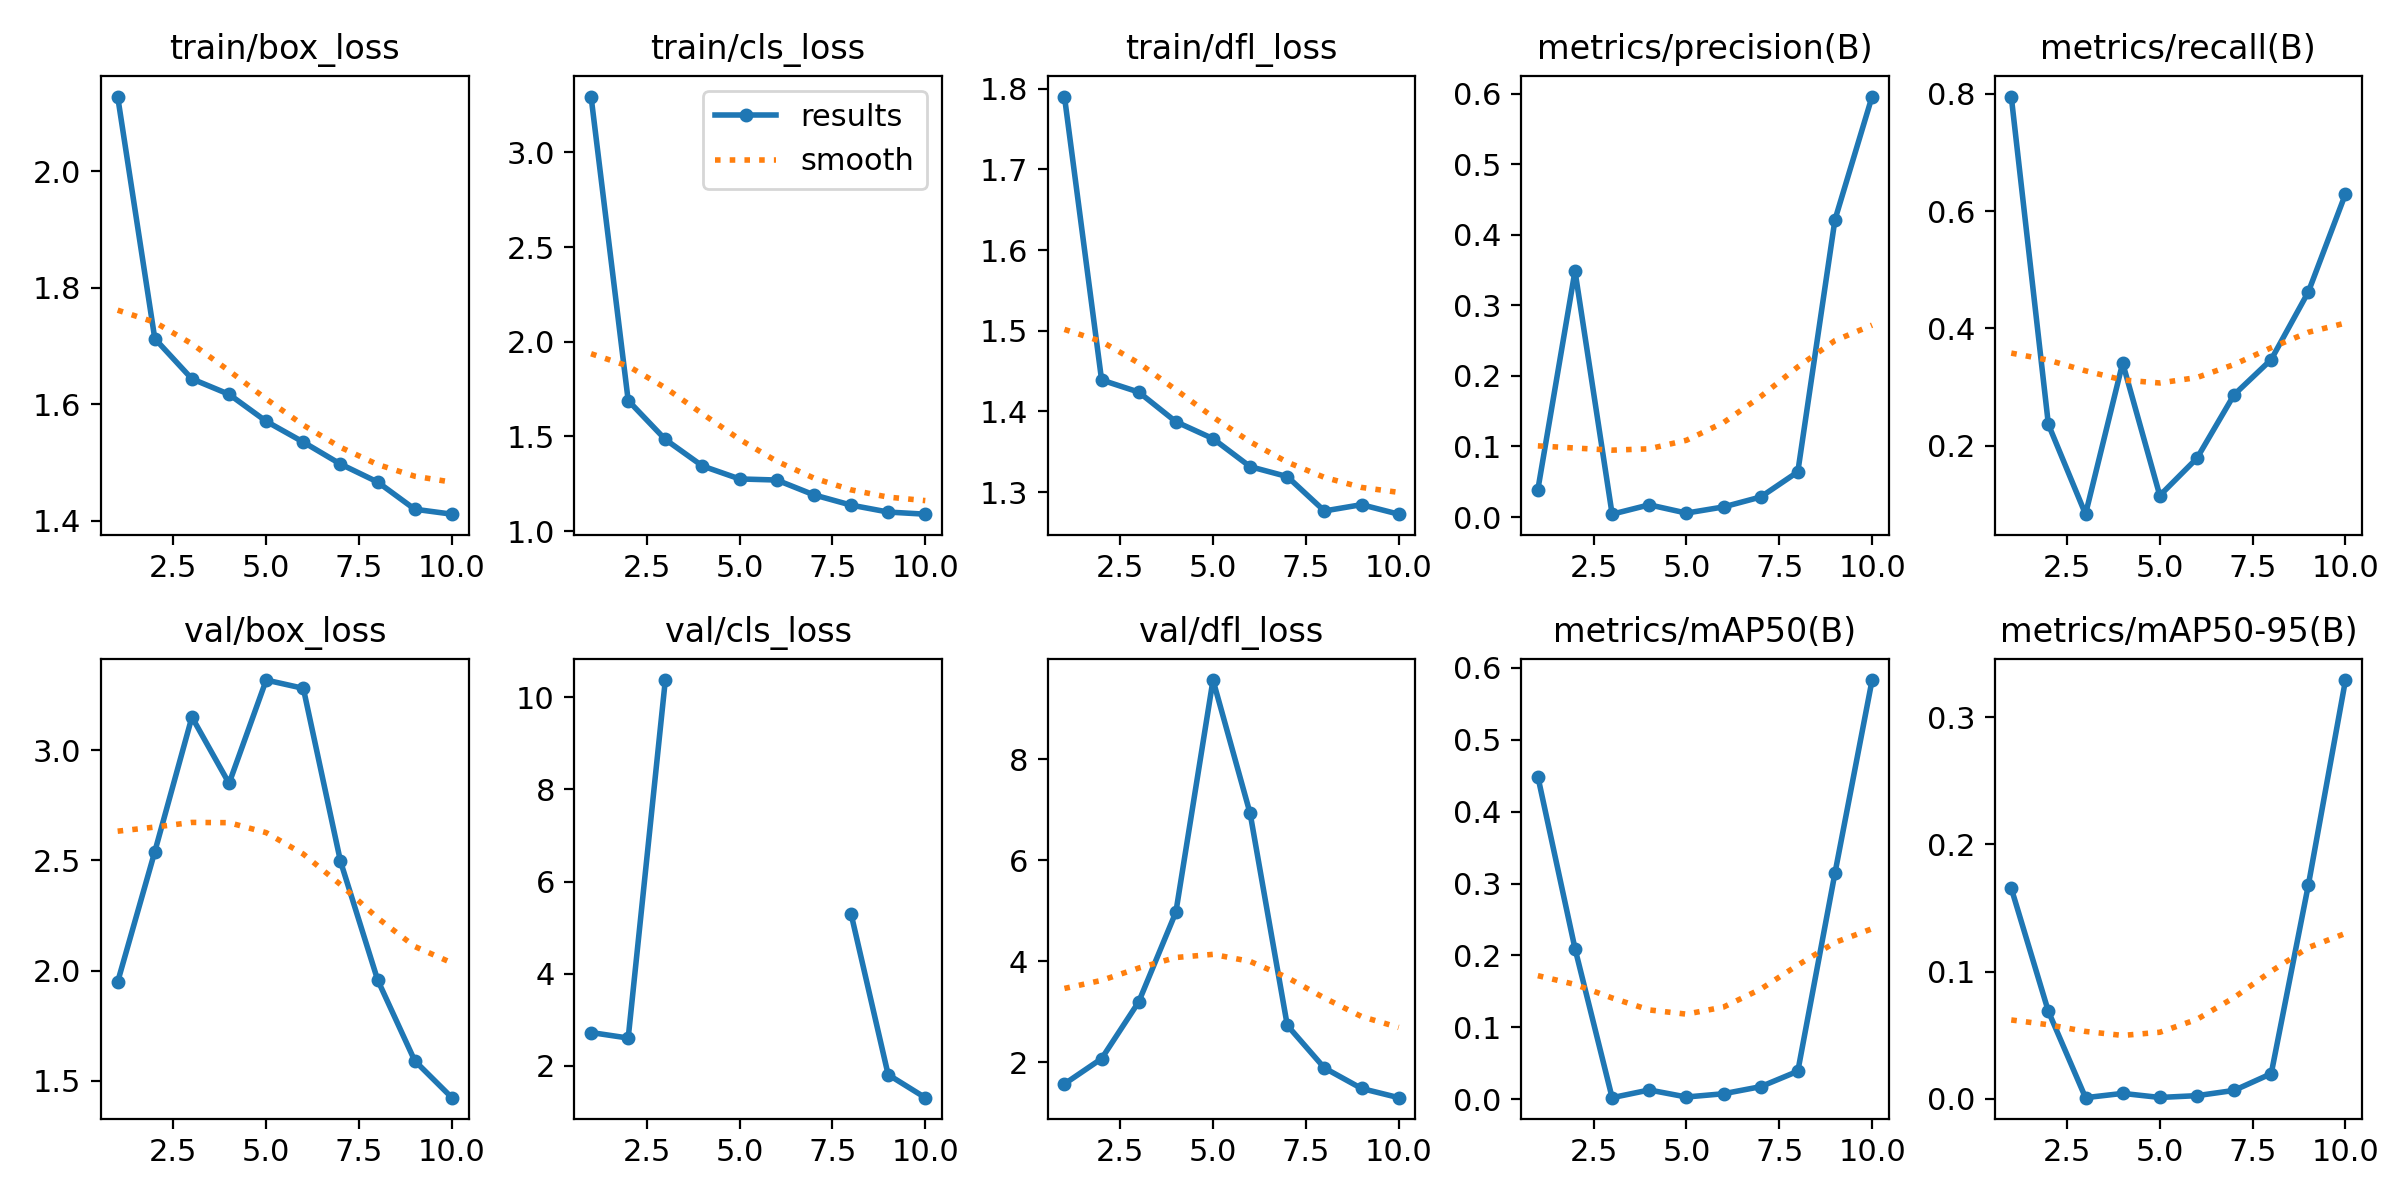

The table this chart was drawn from, first rows:
epoch, train/box_loss, train/cls_loss, train/dfl_loss, metrics/precision(B), metrics/recall(B), metrics/mAP50(B), metrics/mAP50-95(B), val/box_loss, val/cls_loss, val/dfl_loss, lr/pg0, lr/pg1, lr/pg2
1, 2.128, 3.295, 1.79, 0.03885, 0.7953, 0.4488, 0.1656, 1.949, 2.721, 1.573, 0.0937, 0.0007, 0.0007
2, 1.712, 1.69, 1.439, 0.3486, 0.2365, 0.2097, 0.06858, 2.539, 2.601, 2.073, 0.08635, 0.001352, 0.001352
3, 1.643, 1.484, 1.424, 0.00408, 0.08353, 0.00221, 0.0007, 3.149, 10.38, 3.197, 0.07884, 0.001845, 0.001845
4, 1.617, 1.344, 1.387, 0.01732, 0.3412, 0.01292, 0.00407, 2.849, inf, 4.971, 0.07118, 0.002179, 0.002179
5, 1.571, 1.276, 1.366, 0.00563, 0.1153, 0.00314, 0.00087, 3.317, inf, 9.563, 0.06336, 0.002356, 0.002356
6, 1.535, 1.27, 1.332, 0.01434, 0.1788, 0.00769, 0.00229, 3.28, inf, 6.923, 0.05537, 0.002374, 0.002374
7, 1.497, 1.192, 1.319, 0.02841, 0.2871, 0.01752, 0.00641, 2.496, inf, 2.732, 0.04723, 0.002233, 0.002233
8, 1.466, 1.138, 1.277, 0.06404, 0.3471, 0.03899, 0.0196, 1.958, 5.303, 1.889, 0.03893, 0.001934, 0.001934
9, 1.42, 1.101, 1.284, 0.4212, 0.4623, 0.3145, 0.1681, 1.591, 1.807, 1.483, 0.03048, 0.001477, 0.001477
10, 1.411, 1.09, 1.273, 0.5957, 0.6294, 0.5831, 0.3295, 1.424, 1.307, 1.301, 0.02186, 0.0008611, 0.0008611
